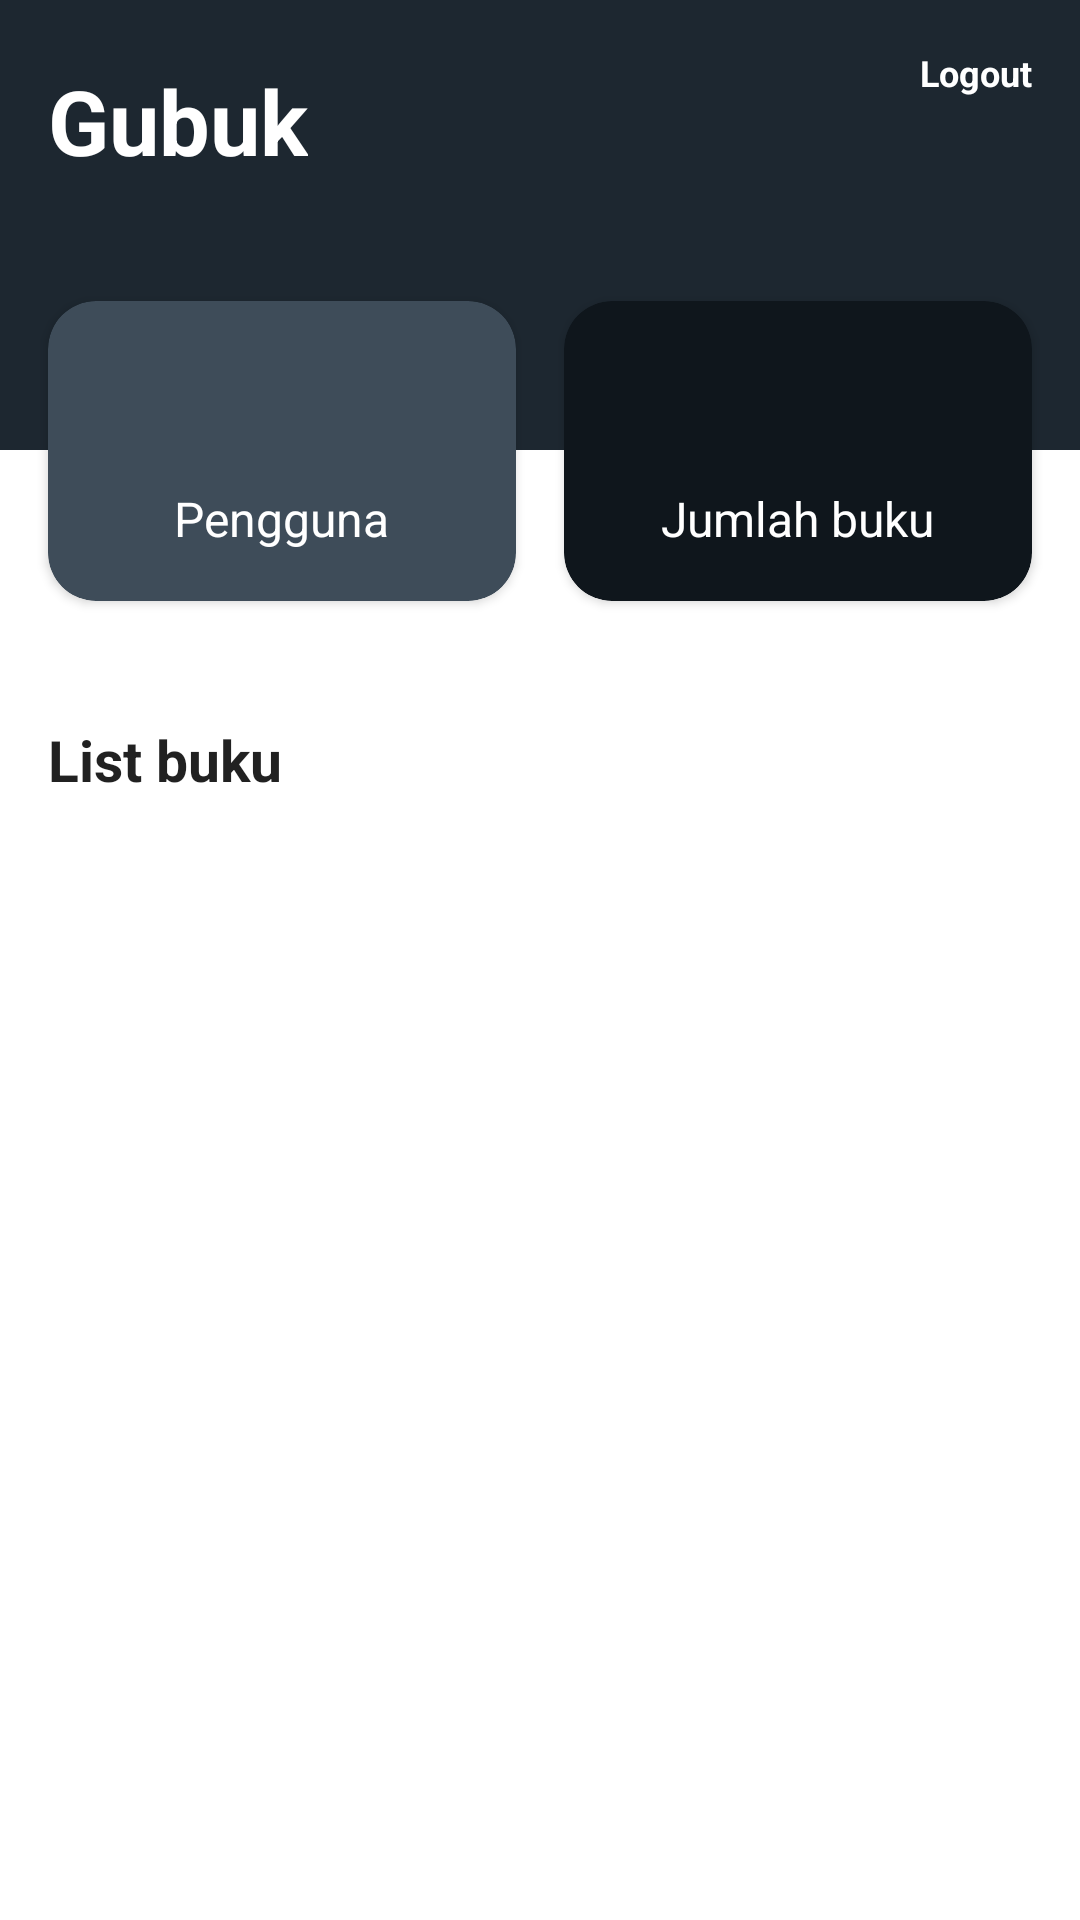

The Android layout XML behind this screen, and the referenced resources:
<!-- AndroidManifest.xml: application theme Theme.Gubuk.NoActionBar -->
<!-- res/layout/activity_dashboard_admin.xml -->
<?xml version="1.0" encoding="utf-8"?>
<androidx.coordinatorlayout.widget.CoordinatorLayout xmlns:android="http://schemas.android.com/apk/res/android"
    xmlns:tools="http://schemas.android.com/tools"
    android:layout_width="match_parent"
    android:layout_height="match_parent"
    tools:context=".ui.admin.DashboardAdmin">

    <androidx.core.widget.NestedScrollView
        android:layout_width="match_parent"
        android:layout_height="match_parent">


        <RelativeLayout
            android:id="@+id/headerView"
            android:layout_width="match_parent"
            android:layout_height="300dp"
            android:orientation="vertical">

            <View
                android:layout_width="match_parent"
                android:layout_height="150dp"
                android:background="@color/purple_200" />

            <TextView
                android:id="@+id/title"
                android:layout_width="wrap_content"
                android:layout_height="wrap_content"
                android:layout_marginLeft="16dp"
                android:layout_marginTop="20dp"
                android:layout_marginRight="16dp"
                android:text="@string/app_name"
                android:textColor="@android:color/white"
                android:textSize="30sp"
                android:textStyle="bold" />

            <TextView
                android:id="@+id/tv_logout"
                android:layout_width="wrap_content"
                android:layout_height="wrap_content"
                android:layout_alignParentEnd="true"
                android:layout_marginTop="16dp"
                android:layout_marginEnd="16dp"
                android:text="Logout"
                android:textColor="@android:color/white"
                android:textSize="12sp"
                android:textStyle="bold" />


            <include
                android:id="@+id/contentAdmin"
                layout="@layout/content_admin" />


            <TextView
                android:id="@+id/title_innovation"
                style="@style/tv_main"
                android:layout_below="@id/contentAdmin"
                android:text="List buku" />

            <androidx.recyclerview.widget.RecyclerView
                android:id="@+id/rv_book"
                android:layout_width="match_parent"
                android:layout_height="wrap_content"
                android:layout_below="@id/title_innovation"
                android:layout_marginStart="8dp"
                android:layout_marginTop="8dp"
                android:layout_marginEnd="8dp"
                android:layout_marginBottom="16dp"
                android:clipToPadding="true" />


        </RelativeLayout>

    </androidx.core.widget.NestedScrollView>

</androidx.coordinatorlayout.widget.CoordinatorLayout>
<!-- res/layout/content_admin.xml (included above) -->
<?xml version="1.0" encoding="utf-8"?>
<LinearLayout xmlns:android="http://schemas.android.com/apk/res/android"
    xmlns:app="http://schemas.android.com/apk/res-auto"
    android:id="@+id/linear_detail"
    android:layout_width="match_parent"
    android:layout_height="wrap_content"
    android:layout_below="@id/title"
    android:layout_marginStart="8dp"
    android:layout_marginTop="32dp"
    android:layout_marginEnd="8dp"
    android:orientation="horizontal"
    android:weightSum="2">

    <androidx.cardview.widget.CardView
        android:id="@+id/cv_users"
        android:layout_width="0dp"
        android:layout_height="100dp"
        android:layout_margin="8dp"
        android:layout_weight="1"
        android:clickable="true"
        android:elevation="3dp"
        android:focusable="true"
        android:foreground="?android:attr/selectableItemBackground"
        app:cardBackgroundColor="@color/purple_500"
        app:cardCornerRadius="16dp">

        <LinearLayout
            android:layout_width="match_parent"
            android:layout_height="wrap_content"
            android:layout_gravity="center"
            android:gravity="center"
            android:orientation="vertical">

            <TextView
                android:id="@+id/tv_users"
                android:layout_width="wrap_content"
                android:layout_height="wrap_content"
                android:textColor="@android:color/white"
                android:textSize="28sp"
                android:textStyle="bold" />

            <TextView
                android:layout_width="wrap_content"
                android:layout_height="wrap_content"
                android:layout_marginTop="8dp"
                android:text="Pengguna"
                android:textColor="@android:color/white"
                android:textSize="16sp" />

        </LinearLayout>
    </androidx.cardview.widget.CardView>

    <androidx.cardview.widget.CardView
        android:id="@+id/cv_innovation"
        android:layout_width="0dp"
        android:layout_height="100dp"
        android:layout_margin="8dp"
        android:layout_weight="1"
        android:clickable="true"
        android:elevation="3dp"
        android:focusable="true"
        android:foreground="?android:attr/selectableItemBackground"
        app:cardBackgroundColor="@color/purple_700"
        app:cardCornerRadius="16dp">

        <LinearLayout
            android:layout_width="match_parent"
            android:layout_height="wrap_content"
            android:layout_gravity="center"
            android:gravity="center"
            android:orientation="vertical">

            <TextView
                android:id="@+id/tv_innovation"
                android:layout_width="wrap_content"
                android:layout_height="wrap_content"
                android:textColor="@android:color/white"
                android:textSize="28sp"
                android:textStyle="bold" />

            <TextView
                android:layout_width="wrap_content"
                android:layout_height="wrap_content"
                android:layout_marginTop="8dp"
                android:text="Jumlah buku"
                android:textColor="@android:color/white"
                android:textSize="16sp" />

        </LinearLayout>

    </androidx.cardview.widget.CardView>

</LinearLayout>
<!-- resources referenced by this layout -->
<resources>
  <color name="purple_200">#1D2730</color>
  <color name="purple_500">#3E4C59</color>
  <color name="purple_700">#0F161C</color>
  <string name="app_name">Gubuk</string>
  <style name="tv_main" parent="@style/Theme.AppCompat">
          <item name="android:layout_width">match_parent</item>
          <item name="android:layout_height">wrap_content</item>
          <item name="android:textSize">19sp</item>
          <item name="android:textStyle">bold</item>
          <item name="android:layout_marginLeft">16dp</item>
          <item name="android:layout_marginTop">32dp</item>
          <item name="android:layout_marginRight">16dp</item>
      </style>
  <style name="Theme.Gubuk.NoActionBar">
          <item name="windowActionBar">false</item>
          <item name="windowNoTitle">true</item>
      </style>
</resources>
